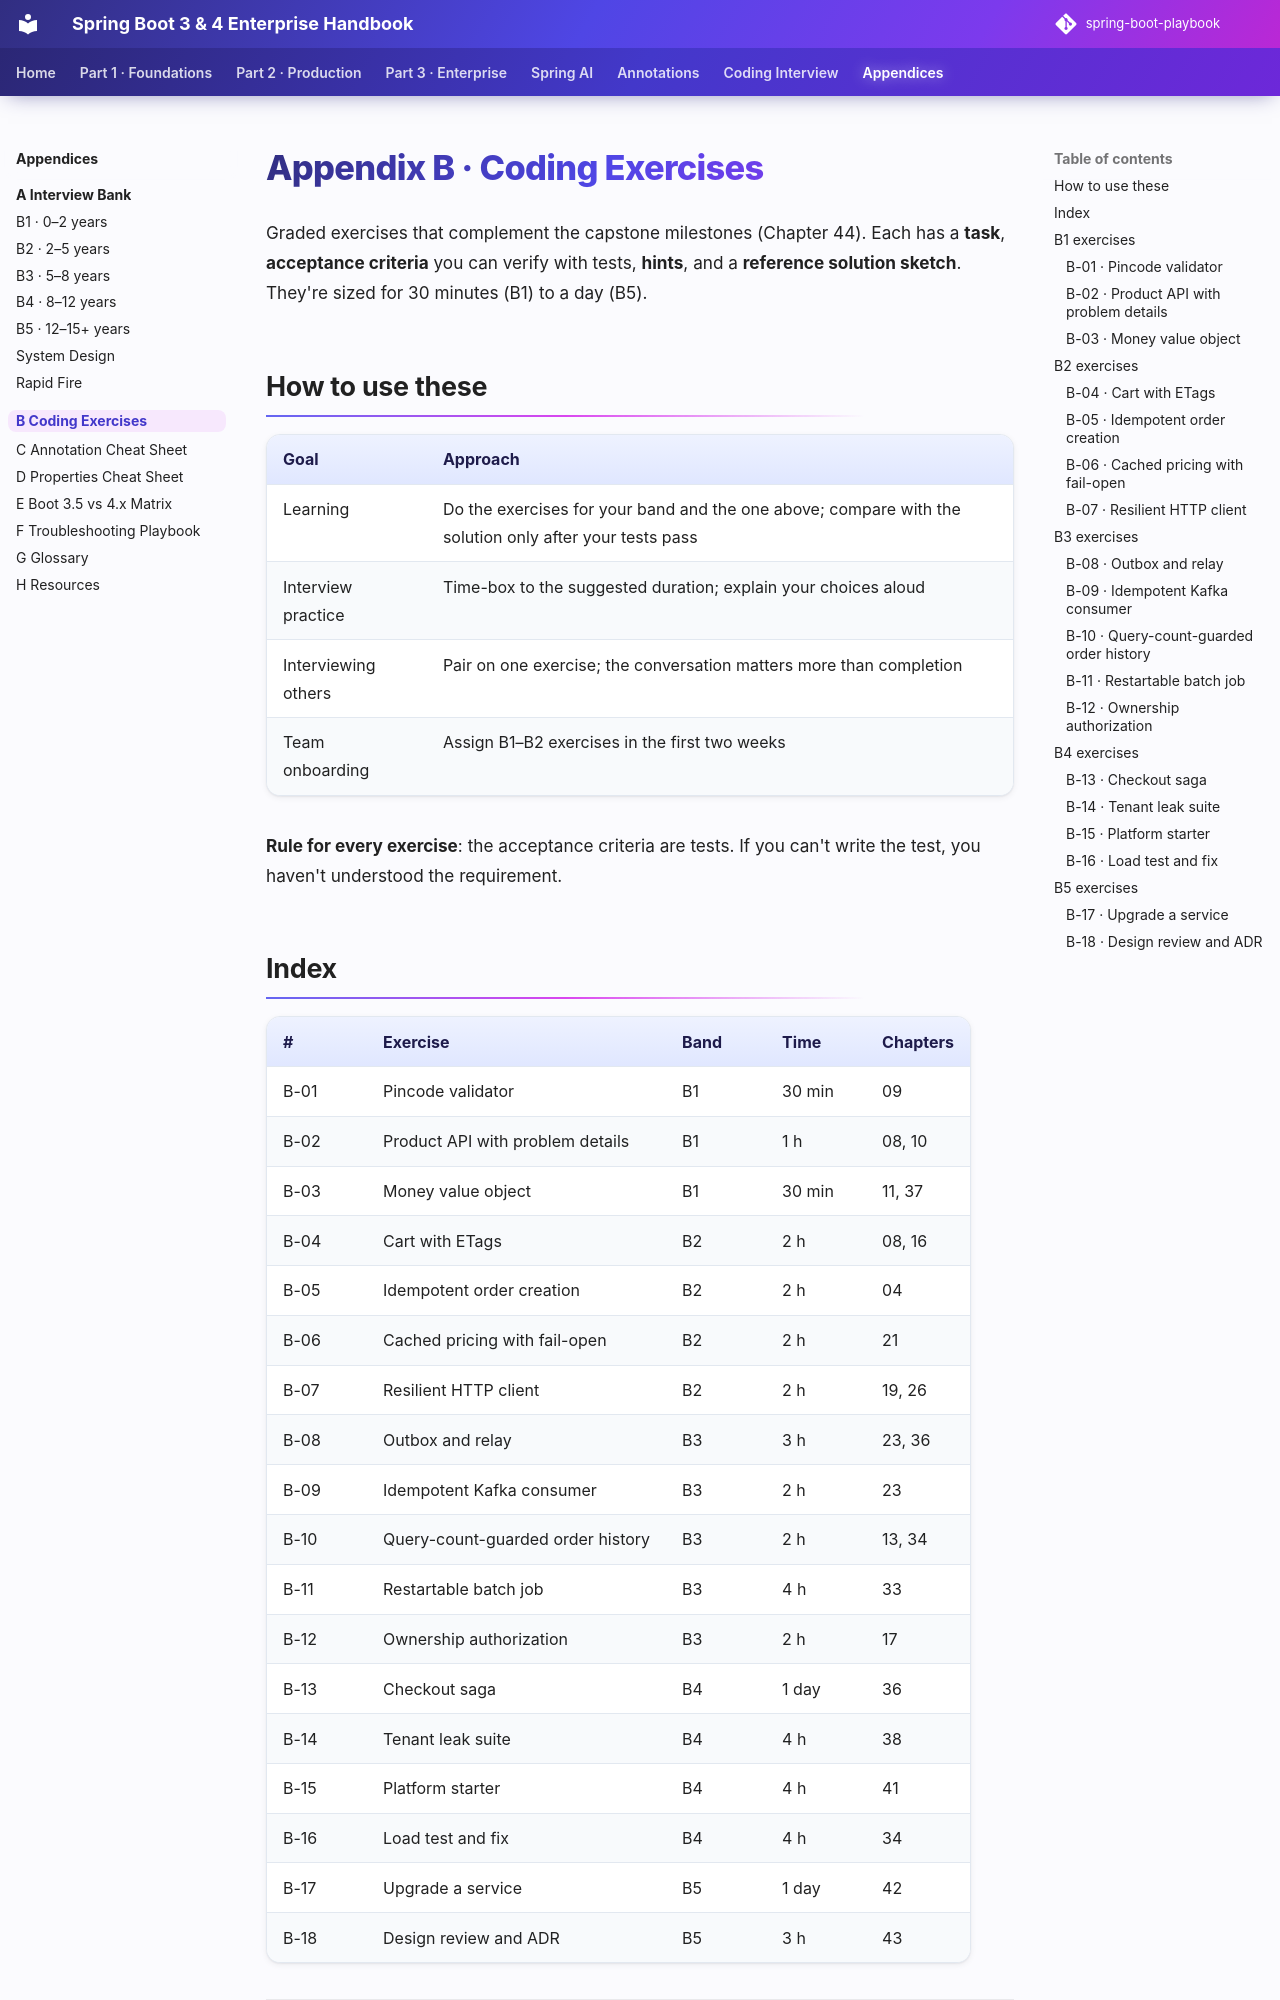

repository: khiruashish/spring-boot-playbook · page: appendices/b-coding-exercises/index.html · generator: mkdocs

# Appendix B · Coding Exercises

Graded exercises that complement the capstone milestones (Chapter 44). Each has a **task**, **acceptance criteria** you can verify with tests, **hints**, and a **reference solution sketch**. They're sized for 30 minutes (B1) to a day (B5).

## How to use these

| Goal | Approach |
|---|---|
| Learning | Do the exercises for your band and the one above; compare with the solution only after your tests pass |
| Interview practice | Time-box to the suggested duration; explain your choices aloud |
| Interviewing others | Pair on one exercise; the conversation matters more than completion |
| Team onboarding | Assign B1–B2 exercises in the first two weeks |

**Rule for every exercise**: the acceptance criteria are tests. If you can't write the test, you haven't understood the requirement.

## Index

| # | Exercise | Band | Time | Chapters |
|---|---|---|---|---|
| B-01 | Pincode validator | B1 | 30 min | 09 |
| B-02 | Product API with problem details | B1 | 1 h | 08, 10 |
| B-03 | Money value object | B1 | 30 min | 11, 37 |
| B-04 | Cart with ETags | B2 | 2 h | 08, 16 |
| B-05 | Idempotent order creation | B2 | 2 h | 04 |
| B-06 | Cached pricing with fail-open | B2 | 2 h | 21 |
| B-07 | Resilient HTTP client | B2 | 2 h | 19, 26 |
| B-08 | Outbox and relay | B3 | 3 h | 23, 36 |
| B-09 | Idempotent Kafka consumer | B3 | 2 h | 23 |
| B-10 | Query-count-guarded order history | B3 | 2 h | 13, 34 |
| B-11 | Restartable batch job | B3 | 4 h | 33 |
| B-12 | Ownership authorization | B3 | 2 h | 17 |
| B-13 | Checkout saga | B4 | 1 day | 36 |
| B-14 | Tenant leak suite | B4 | 4 h | 38 |
| B-15 | Platform starter | B4 | 4 h | 41 |
| B-16 | Load test and fix | B4 | 4 h | 34 |
| B-17 | Upgrade a service | B5 | 1 day | 42 |
| B-18 | Design review and ADR | B5 | 3 h | 43 |

---

## B1 exercises

### B-01 · Pincode validator

**Task**: Create `@Pincode`, a Jakarta constraint for Indian pincodes (six digits, first digit 1–9), usable on fields and parameters.

**Acceptance criteria**
- `560102` and `744101` are valid; `060102`, `56010`, `5601021`, `56O102` are invalid.
- `null` is valid (combine with `@NotNull` when required).
- The error message is resolvable from a message bundle.

??? tip "Hints"
    A `@Constraint(validatedBy = …)` annotation plus a `ConstraintValidator<Pincode, String>`; a precompiled `Pattern`. **Ch 09.**

??? success "Solution sketch"
    ```java
    @Documented
    @Constraint(validatedBy = PincodeValidator.class)
    @Target({FIELD, PARAMETER, RECORD_COMPONENT})
    @Retention(RUNTIME)
    public @interface Pincode {
        String message() default "{grocery.validation.pincode}";
        Class<?>[] groups() default {};
        Class<? extends Payload>[] payload() default {};
    }

    public class PincodeValidator implements ConstraintValidator<Pincode, String> {
        private static final Pattern VALID = Pattern.compile("[1-9][0-9]{5}");
        @Override public boolean isValid(String value, ConstraintValidatorContext ctx) {
            return value == null || VALID.matcher(value).matches();
        }
    }
    ```
    ```java
    @ParameterizedTest
    @ValueSource(strings = {"060102", "56010", "5601021", "56O102"})
    void rejectsInvalid(String value) {
        assertThat(validator.validate(new Req(value))).hasSize(1);
    }
    ```
